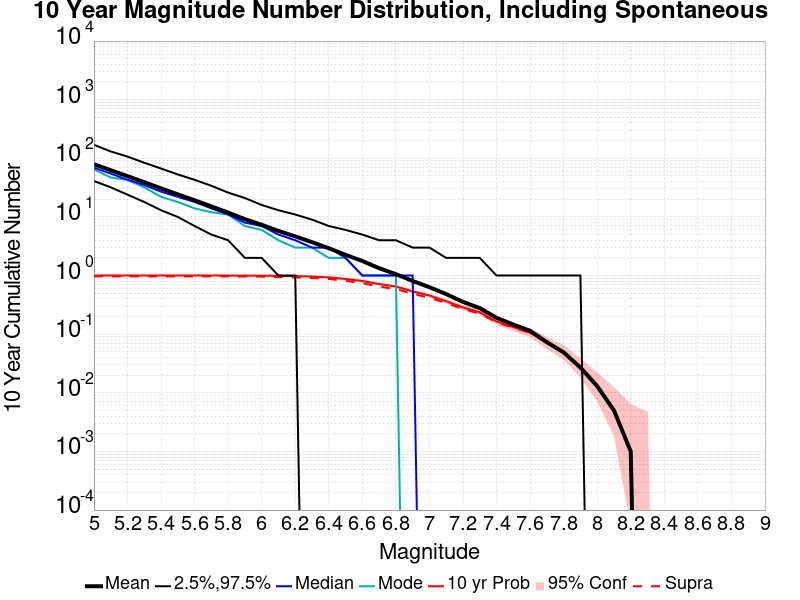

The table this chart was drawn from, first rows:
Mag, Mean, 2.5 %ile, 97.5 %ile, Median, Mode, 10 yr Probability, 10 yr Supra-Seis Prob
5.0, 79.23, 41.0, 170.0, 69.0, 65.0, 1.0, 0.967
5.1, 62.69, 32.0, 131.0, 55.0, 47.0, 1.0, 0.967
5.2, 49.63, 24.0, 107.0, 43.0, 43.0, 1.0, 0.967
5.3, 39.19, 18.0, 84.0, 35.0, 32.0, 1.0, 0.967
5.4, 30.69, 13.0, 67.0, 27.0, 22.0, 1.0, 0.967
5.5, 24.26, 10.0, 53.0, 22.0, 18.0, 1.0, 0.967
5.6, 19.24, 7.0, 43.0, 18.0, 14.0, 1.0, 0.967
5.7, 15.12, 5.0, 34.0, 14.0, 12.0, 1.0, 0.967
5.8, 11.88, 4.0, 26.0, 11.0, 11.0, 1.0, 0.967
5.9, 9.155, 2.0, 21.0, 8.0, 7.0, 0.998, 0.962
6.0, 7.35, 2.0, 16.0, 7.0, 6.0, 0.995, 0.958
6.1, 5.766, 1.0, 13.0, 5.0, 4.0, 0.987, 0.943
6.2, 4.658, 1.0, 11.0, 4.0, 3.0, 0.979, 0.931
6.3, 3.711, 0.0, 9.0, 3.0, 3.0, 0.962, 0.907
6.4, 2.925, 0.0, 7.0, 3.0, 2.0, 0.931, 0.875
6.5, 2.253, 0.0, 6.0, 2.0, 2.0, 0.876, 0.812
6.6, 1.773, 0.0, 5.0, 1.0, 1.0, 0.809, 0.743
6.7, 1.335, 0.0, 4.0, 1.0, 1.0, 0.716, 0.647
6.8, 1.058, 0.0, 4.0, 1.0, 1.0, 0.65, 0.588
6.9, 0.809, 0.0, 3.0, 1.0, 0.0, 0.538, 0.489
7.0, 0.633, 0.0, 3.0, 0.0, 0.0, 0.457, 0.417
7.1, 0.483, 0.0, 2.0, 0.0, 0.0, 0.364, 0.34
7.2, 0.355, 0.0, 2.0, 0.0, 0.0, 0.286, 0.268
7.3, 0.279, 0.0, 2.0, 0.0, 0.0, 0.237, 0.224
7.4, 0.19, 0.0, 1.0, 0.0, 0.0, 0.165, 0.16
7.5, 0.146, 0.0, 1.0, 0.0, 0.0, 0.132, 0.128
7.6, 0.114, 0.0, 1.0, 0.0, 0.0, 0.106, 0.106
7.7, 0.073, 0.0, 1.0, 0.0, 0.0, 0.071, 0.071
7.8, 0.049, 0.0, 1.0, 0.0, 0.0, 0.049, 0.049
7.9, 0.027, 0.0, 1.0, 0.0, 0.0, 0.027, 0.027
8.0, 0.013, 0.0, 0.0, 0.0, 0.0, 0.013, 0.013
8.1, 0.005, 0.0, 0.0, 0.0, 0.0, 0.005, 0.005
8.2, 0.001, 0.0, 0.0, 0.0, 0.0, 0.001, 0.001
8.3, 0.0, 0.0, 0.0, 0.0, 0.0, 0.0, 0.0
8.4, 0.0, 0.0, 0.0, 0.0, 0.0, 0.0, 0.0
8.5, 0.0, 0.0, 0.0, 0.0, 0.0, 0.0, 0.0
8.6, 0.0, 0.0, 0.0, 0.0, 0.0, 0.0, 0.0
8.7, 0.0, 0.0, 0.0, 0.0, 0.0, 0.0, 0.0
8.8, 0.0, 0.0, 0.0, 0.0, 0.0, 0.0, 0.0
8.9, 0.0, 0.0, 0.0, 0.0, 0.0, 0.0, 0.0
9.0, 0.0, 0.0, 0.0, 0.0, 0.0, 0.0, 0.0
